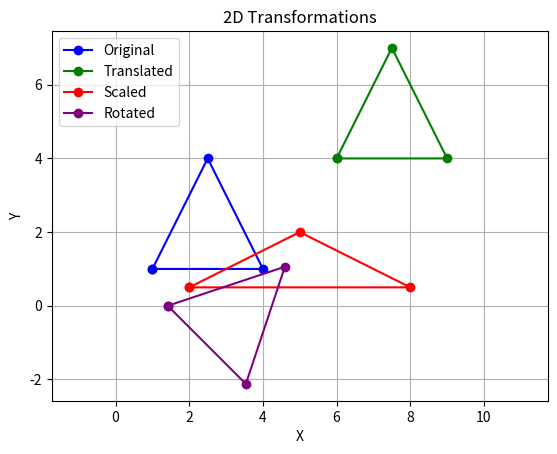

The script that saved this image:
import numpy as np
import matplotlib.pyplot as plt

# --------- Define the Original Polygon (a triangle) ----------
polygon = np.array([
    [1, 1],
    [4, 1],
    [2.5, 4]
])

# --------- Transformation Functions ----------

def translate(polygon, tx, ty):
    """Translate polygon by tx and ty"""
    translation_vector = np.array([tx, ty])
    return polygon + translation_vector

def scale(polygon, sx, sy):
    """Scale polygon with respect to origin"""
    scaling_matrix = np.array([[sx, 0], [0, sy]])
    return polygon @ scaling_matrix

def rotate(polygon, angle_degrees):
    """Rotate polygon around origin"""
    theta = np.radians(angle_degrees)
    rotation_matrix = np.array([
        [np.cos(theta), -np.sin(theta)],
        [np.sin(theta),  np.cos(theta)]
    ])
    return polygon @ rotation_matrix

# --------- Visualization Function ----------

def plot_polygon(polygons, labels, title="2D Transformations"):
    """Plot multiple polygons with labels"""
    plt.figure()
    colors = ['blue', 'green', 'red', 'purple']
    
    for i, poly in enumerate(polygons):
        poly_closed = np.vstack([poly, poly[0]])  # close the shape
        plt.plot(poly_closed[:, 0], poly_closed[:, 1], marker='o', label=labels[i], color=colors[i % len(colors)])
    
    plt.title(title)
    plt.axis('equal')
    plt.grid(True)
    plt.legend()
    plt.xlabel("X")
    plt.ylabel("Y")
    plt.show()

# --------- Apply Transformations ----------

translated = translate(polygon, tx=5, ty=3)
scaled     = scale(polygon, sx=2, sy=0.5)
rotated    = rotate(polygon, angle_degrees=45)

# --------- Plot Results ----------
plot_polygon(
    [polygon, translated, scaled, rotated],
    labels=["Original", "Translated", "Scaled", "Rotated"]
)
